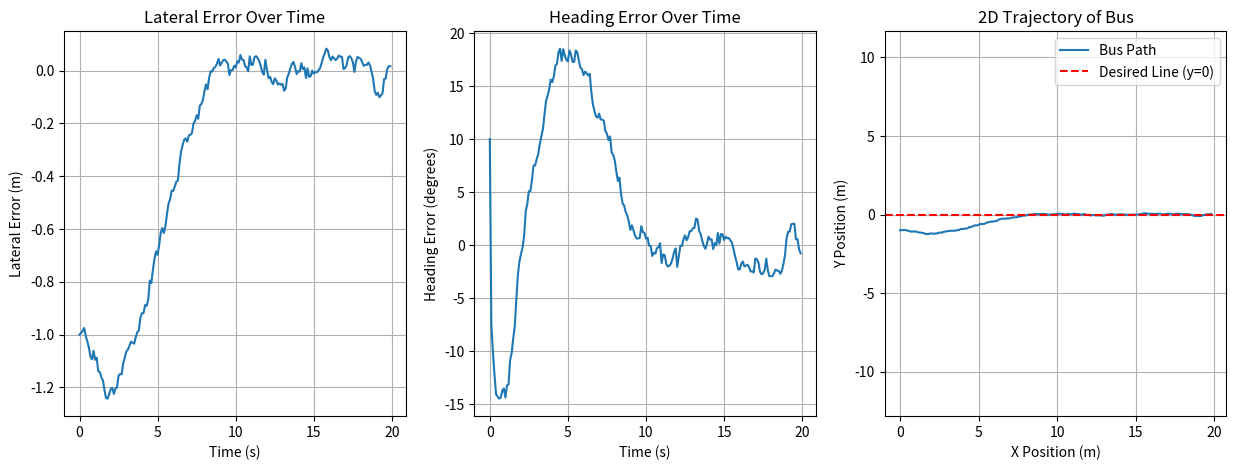

The matplotlib source for this figure:
import numpy as np
import matplotlib.pyplot as plt

# Simulation parameters
dt = 0.1         # time step
T = 20           # total time (seconds)
N = int(T / dt)  # number of steps

# Bus state variables
x = 0.0                    # position along the path
y = -1.0                   # lateral error (start 1m below line)
theta = np.deg2rad(10)     # heading angle (10 degrees off)

# Desired path: y = 0 (a straight black line on the road)
desired_y = 0.0
desired_theta = 0.0

# Controller gains
Kp = 2.0       # proportional gain
Kd = 1.0       # derivative gain
Ki = 0.5       # integral gain (new)
Ktheta = 2.0   # heading correction gain

# Data storage for plotting
x_history = [x]
y_history = [y]
theta_history = [theta]
e_history = []
de_history = []
ie_history = []

# Initialize error terms
e_prev = y - desired_y
integral_e = 0.0

# Main simulation loop
for _ in range(N):
    # Errors
    e = y - desired_y
    de = (e - e_prev) / dt
    integral_e += e * dt
    theta_error = theta - desired_theta

    # PID control law
    delta = -Kp * e - Kd * de - Ki * integral_e - Ktheta * theta_error

    # Simple vehicle kinematics (bicycle model)
    v = 1.0  # constant forward velocity
    L = 2.5  # wheelbase
    theta += (v / L) * np.tan(delta) * dt
    x += v * np.cos(theta) * dt
    y += v * np.sin(theta) * dt

    # Add noise to lateral position y (simulate sensor or road disturbance)
    noise = np.random.normal(0, 0.02)
    y += noise

    # Store history
    x_history.append(x)
    y_history.append(y)
    theta_history.append(theta)
    e_history.append(e)
    de_history.append(de)
    ie_history.append(integral_e)

    # Update previous error
    e_prev = e

# --- Plotting ---

time = np.arange(0, T, dt)

plt.figure(figsize=(15, 5))

# 1. Lateral Error
plt.subplot(1, 3, 1)
plt.plot(time, e_history)
plt.title("Lateral Error Over Time")
plt.xlabel("Time (s)")
plt.ylabel("Lateral Error (m)")
plt.grid(True)

# 2. Heading Error
plt.subplot(1, 3, 2)
theta_errors = [np.rad2deg(t - desired_theta) for t in theta_history[:-1]]
plt.plot(time, theta_errors)
plt.title("Heading Error Over Time")
plt.xlabel("Time (s)")
plt.ylabel("Heading Error (degrees)")
plt.grid(True)

# 3. Bus Trajectory
plt.subplot(1, 3, 3)
plt.plot(x_history, y_history, label="Bus Path")
plt.axhline(y=0.0, color='r', linestyle='--', label="Desired Line (y=0)")
plt.title("2D Trajectory of Bus")
plt.xlabel("X Position (m)")
plt.ylabel("Y Position (m)")
plt.legend()
plt.axis('equal')
plt.grid(True)

plt.savefig('Noise Conditions.png')
plt.show()
